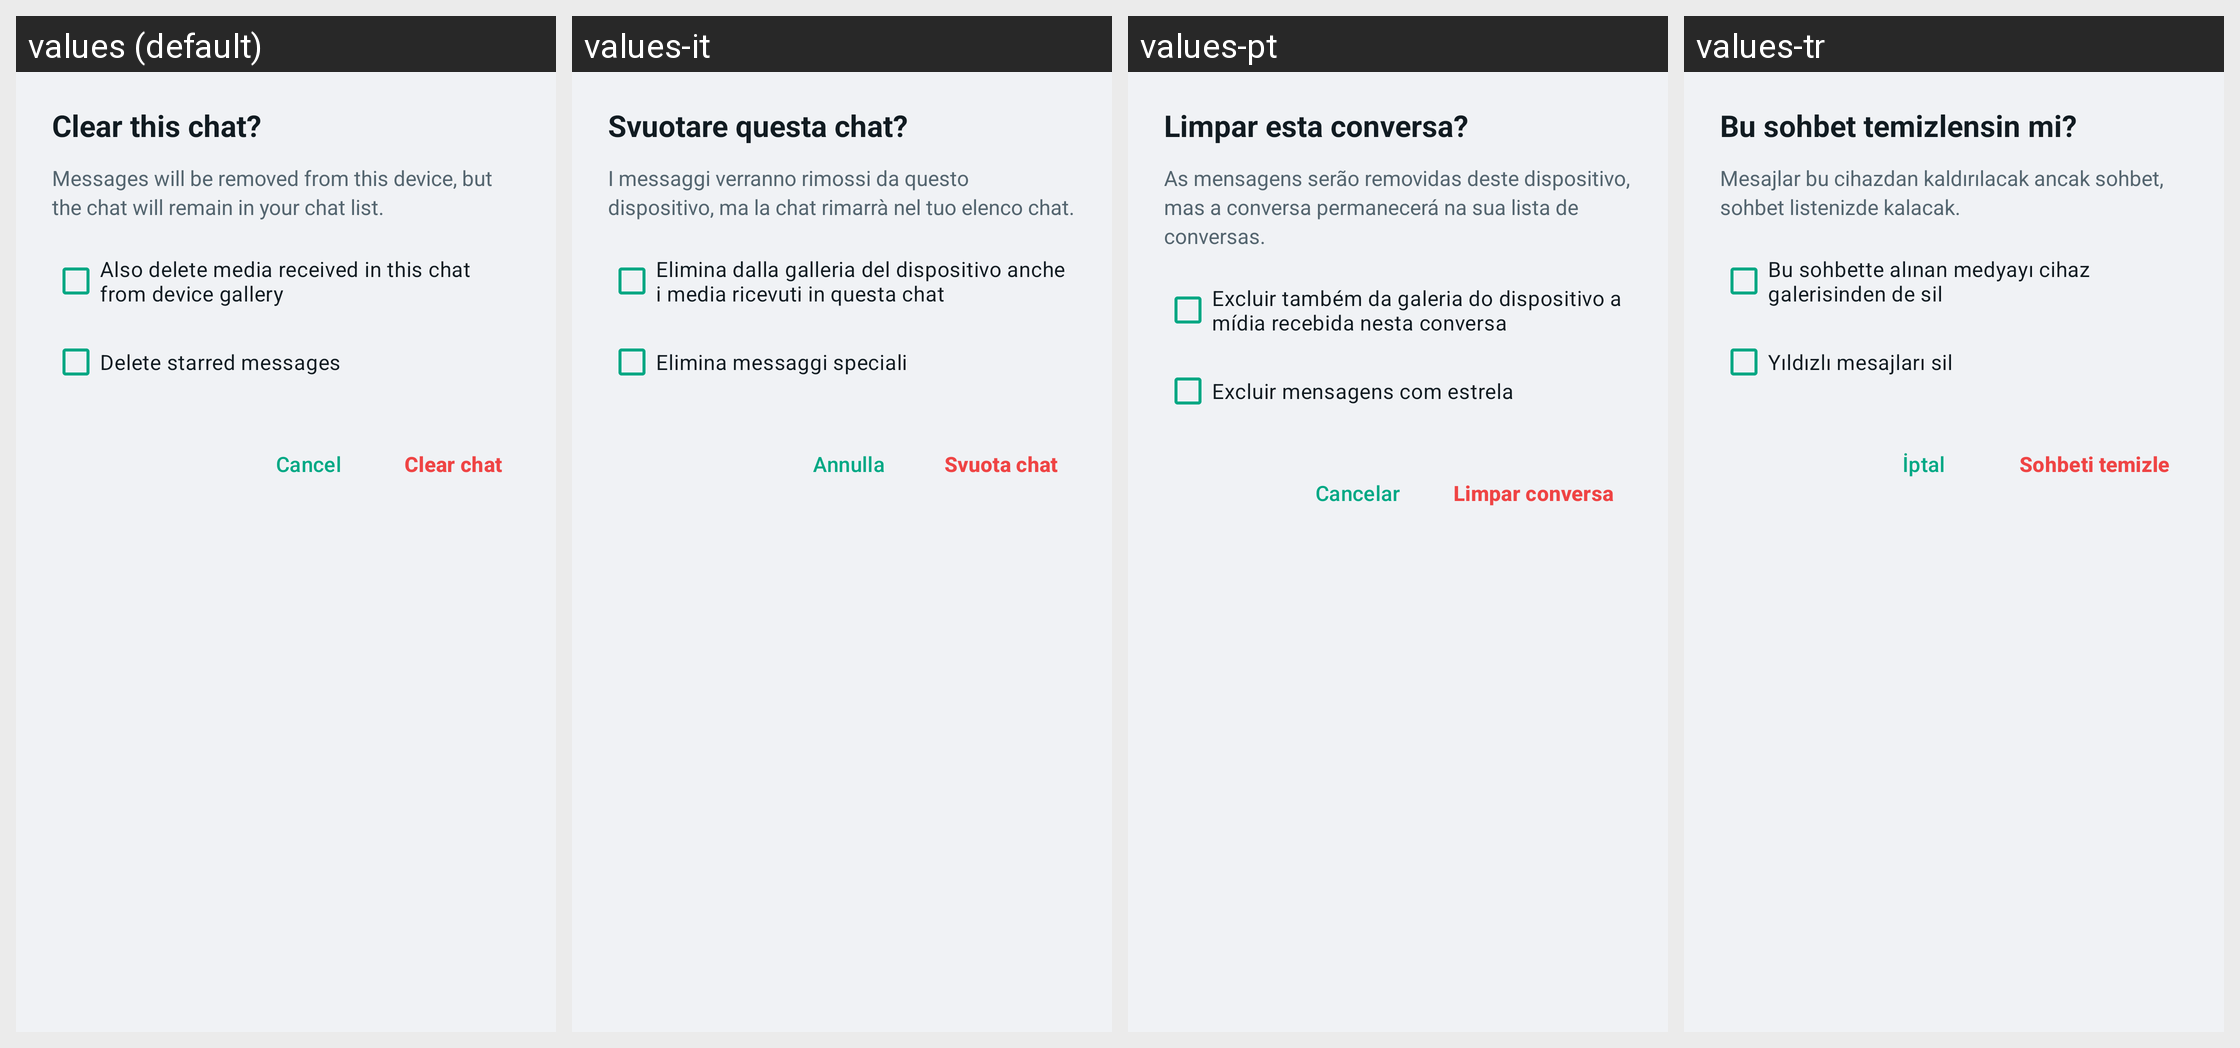

Strings drawn on this Android screen and how each of the app's shown locales translates them:
Android screen res/layout/dialog_clear_chat.xml rendered under 4 locales, left to right: values (default), values-it, values-pt, values-tr. Device: Nexus 5 (rendered at 1080×1920; each locale shown at half size, 540×960, under a caption strip naming it); theme Theme.GoChat.
Other locales in the repository, not shown: values-ar, values-de, values-es, values-fr, values-hi, values-ru, values-sw, values-zh.
Strings drawn on this screen, with the default value and each locale's value (text and hints the layout hard-codes, and strings that could not be matched under every locale, appear in the picture but are not listed):

clear_chat_dialog_title
  values: Clear this chat?
  values-it: Svuotare questa chat?
  values-pt: Limpar esta conversa?
  values-tr: Bu sohbet temizlensin mi?

clear_chat_dialog_desc
  values: Messages will be removed from this device, but the chat will remain in your chat list.
  values-it: I messaggi verranno rimossi da questo dispositivo, ma la chat rimarrà nel tuo elenco chat.
  values-pt: As mensagens serão removidas deste dispositivo, mas a conversa permanecerá na sua lista de conversas.
  values-tr: Mesajlar bu cihazdan kaldırılacak ancak sohbet, sohbet listenizde kalacak.

clear_chat_delete_media
  values: Also delete media received in this chat from device gallery
  values-it: Elimina dalla galleria del dispositivo anche i media ricevuti in questa chat
  values-pt: Excluir também da galeria do dispositivo a mídia recebida nesta conversa
  values-tr: Bu sohbette alınan medyayı cihaz galerisinden de sil

clear_chat_delete_starred
  values: Delete starred messages
  values-it: Elimina messaggi speciali
  values-pt: Excluir mensagens com estrela
  values-tr: Yıldızlı mesajları sil

btn_cancel
  values: Cancel
  values-it: Annulla
  values-pt: Cancelar
  values-tr: İptal

clear_chat_action
  values: Clear chat
  values-it: Svuota chat
  values-pt: Limpar conversa
  values-tr: Sohbeti temizle
